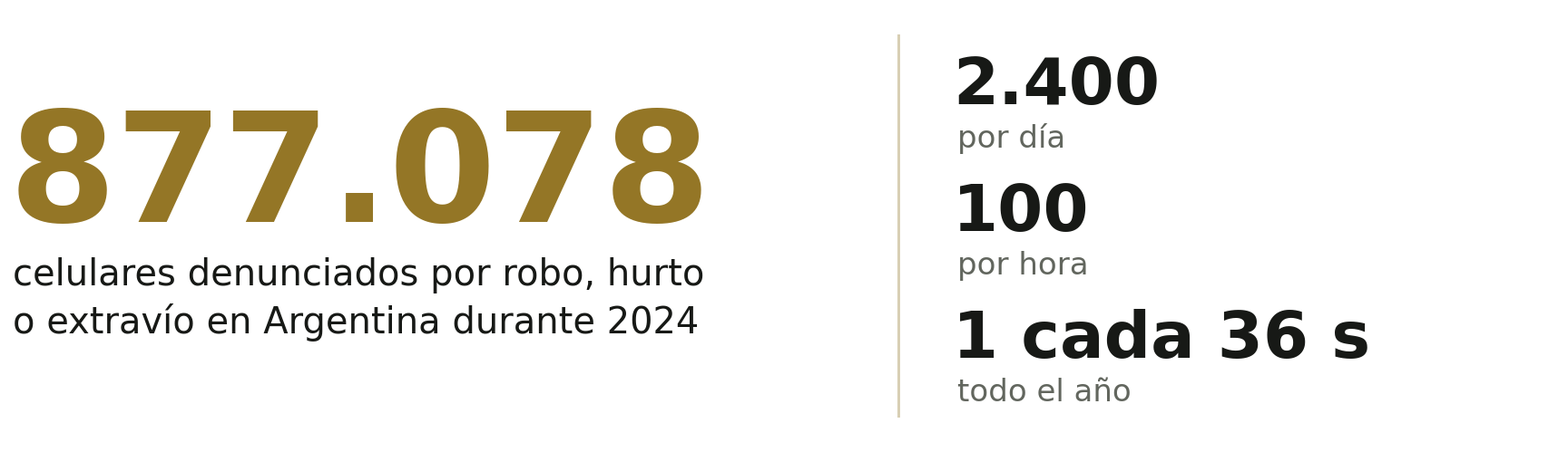
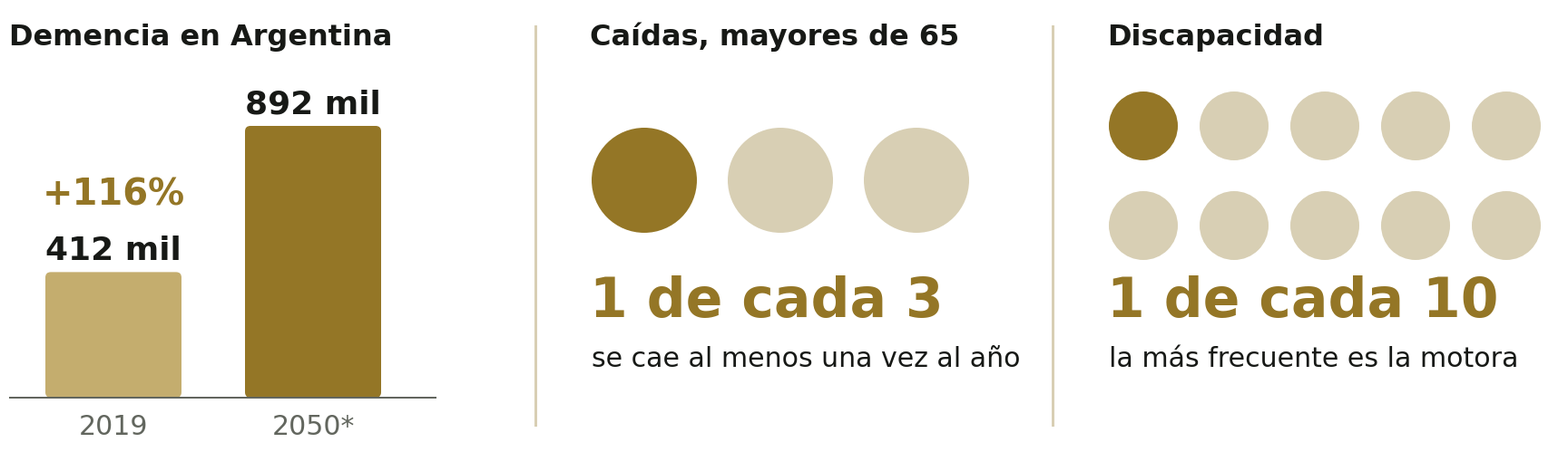

The script that saved these images, in order:
import matplotlib
matplotlib.use("Agg")
import matplotlib.pyplot as plt
from matplotlib.patches import Circle, FancyBboxPatch
plt.rcParams["font.family"] = "DejaVu Sans"
GOLD="#947626"; DARK="#171916"; GRAY="#62665e"; PALE="#d8cfb4"; LIGHT="#c4ad6e"
W,H=1708,480; DPI=200; S=2  # render at 2x
def canvas():
    fig=plt.figure(figsize=(W*S/DPI,H*S/DPI),dpi=DPI)
    fig.patch.set_alpha(0)
    ax=fig.add_axes([0,0,1,1]); ax.set_xlim(0,W); ax.set_ylim(H,0); ax.axis("off")
    return fig,ax
def pt(px): return px*S*72/DPI  # px (slide units) -> points

# ---------- Imagen 1: celulares ----------
fig,ax=canvas()
ax.text(0,235,"877.078",fontsize=pt(170),fontweight="bold",color=GOLD,va="baseline")
ax.text(4,305,"celulares denunciados por robo, hurto",fontsize=pt(40),color=DARK,va="baseline")
ax.text(4,358,"o extravío en Argentina durante 2024",fontsize=pt(40),color=DARK,va="baseline")
ax.plot([980,980],[30,450],color=PALE,lw=pt(3))
stats=[("2.400","por día"),("100","por hora"),("1 cada 36 s","todo el año")]
for i,(n,l) in enumerate(stats):
    y=105+i*140
    ax.text(1040,y,n,fontsize=pt(72),fontweight="bold",color=DARK,va="baseline")
    ax.text(1045,y+48,l,fontsize=pt(34),color=GRAY,va="baseline")
# barra de "un día": 24 segmentos
fig.savefig("celulares.png",transparent=True); plt.close(fig)

# ---------- Imagen 2: cuidado ----------
fig,ax=canvas()
# panel A: barras demencia
ax.text(0,40,"Demencia en Argentina",fontsize=pt(32),fontweight="bold",color=DARK,va="baseline")
base=430; scale=300/892180
for x,v,lab,c in [(40,412268,"2019",LIGHT),(260,892180,"2050*",GOLD)]:
    h=v*scale
    ax.add_patch(FancyBboxPatch((x,base-h),150,h,boxstyle="round,pad=0,rounding_size=6",fc=c,ec="none"))
    ax.text(x+75,base-h-14,f"{round(v/1000)} mil",ha="center",fontsize=pt(36),fontweight="bold",color=DARK,va="baseline")
    ax.text(x+75,base+40,lab,ha="center",fontsize=pt(30),color=GRAY,va="baseline")
ax.plot([0,470],[base,base],color=GRAY,lw=pt(2))
ax.text(470,300,"+116%",ha="right",fontsize=pt(44),fontweight="bold",color=GOLD,va="baseline",alpha=0)  # reservado
ax.text(115,base-412268*scale-75,"+116%",ha="center",fontsize=pt(40),fontweight="bold",color=GOLD,va="baseline")
# divisores
for x in (580,1150): ax.plot([x,x],[20,460],color=PALE,lw=pt(3))
# panel B: caidas 1 de 3
ax.text(640,40,"Caídas, mayores de 65",fontsize=pt(32),fontweight="bold",color=DARK,va="baseline")
for i in range(3):
    ax.add_patch(Circle((700+i*150,190),58,fc=GOLD if i==0 else PALE,ec="none"))
ax.text(640,340,"1 de cada 3",fontsize=pt(60),fontweight="bold",color=GOLD,va="baseline")
ax.text(642,395,"se cae al menos una vez al año",fontsize=pt(30),color=DARK,va="baseline")
# panel C: discapacidad 1 de 10
ax.text(1210,40,"Discapacidad",fontsize=pt(32),fontweight="bold",color=DARK,va="baseline")
for i in range(10):
    r,cidx=divmod(i,5)
    ax.add_patch(Circle((1250+cidx*100,130+r*110),38,fc=GOLD if i==0 else PALE,ec="none"))
ax.text(1210,340,"1 de cada 10",fontsize=pt(60),fontweight="bold",color=GOLD,va="baseline")
ax.text(1212,395,"la más frecuente es la motora",fontsize=pt(30),color=DARK,va="baseline")
fig.savefig("cuidado.png",transparent=True); plt.close(fig)
print("ok")
